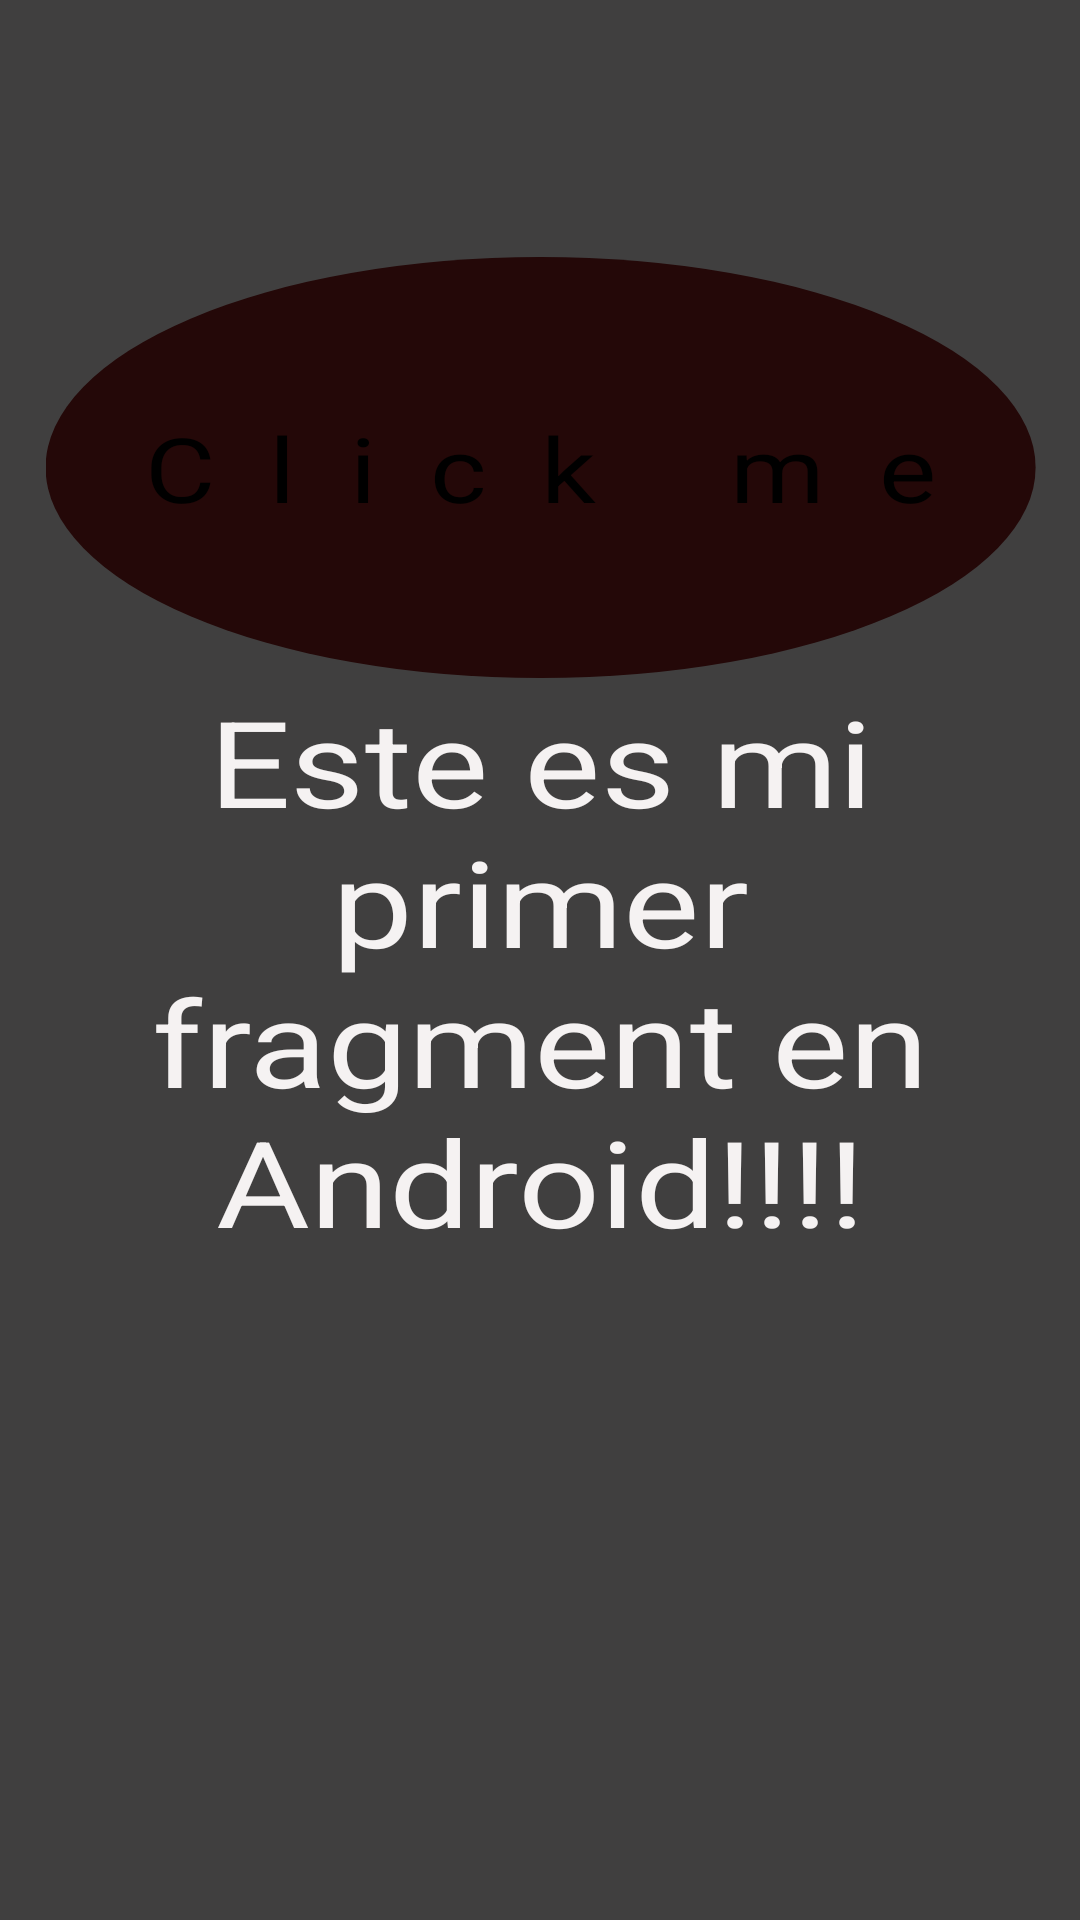

This screen was rendered from an Android layout file. Write that file and the resources it references.
<!-- AndroidManifest.xml: application theme Theme.HelloAndroidStudio -->
<!-- res/layout/fragment_first.xml -->
<?xml version="1.0" encoding="utf-8"?>
<FrameLayout xmlns:android="http://schemas.android.com/apk/res/android"
    xmlns:app="http://schemas.android.com/apk/res-auto"
    xmlns:tools="http://schemas.android.com/tools"
    android:layout_width="match_parent"
    android:layout_height="match_parent"
    android:background="#B18E8E"
    android:backgroundTint="#403F3F"
    tools:context=".FirstFragment">

    

    <androidx.constraintlayout.widget.ConstraintLayout
        android:layout_width="match_parent"
        android:layout_height="423dp"
        android:scaleX="1.2">

        <TextView
            android:id="@+id/textView"
            android:layout_width="wrap_content"
            android:layout_height="wrap_content"
            android:backgroundTint="#282020"
            android:foregroundTint="#FFFEFE"
            android:paddingStart="50dp"
            android:paddingEnd="50dp"
            android:shadowColor="#F5EDED"
            android:text="@string/hello_blank_fragment"
            android:textAlignment="center"
            android:textColor="#F5F2F2"
            android:textSize="40sp"
            app:layout_constraintBottom_toBottomOf="parent"
            app:layout_constraintEnd_toEndOf="parent"
            app:layout_constraintHorizontal_bias="0.0"
            app:layout_constraintStart_toStartOf="parent"
            app:layout_constraintTop_toBottomOf="@+id/showImage"
            app:layout_constraintVertical_bias="0.24" />

        <Button
            android:id="@+id/showImage"
            android:layout_width="wrap_content"
            android:layout_height="wrap_content"
            android:background="@drawable/circle"
            android:backgroundTint="#240808"
            android:letterSpacing="0.5"
            android:paddingHorizontal="20dp"
            android:paddingVertical="50dp"
            android:text="Click me"
            android:textSize="30sp"
            app:layout_constraintBottom_toBottomOf="parent"
            app:layout_constraintEnd_toEndOf="parent"
            app:layout_constraintStart_toStartOf="parent"
            app:layout_constraintTop_toTopOf="parent"
            app:layout_constraintVertical_bias="0.303" />

    </androidx.constraintlayout.widget.ConstraintLayout>

</FrameLayout>
<!-- resources referenced by this layout -->
<resources>
  <!-- drawable circle (drawable) -->
  <?xml version="1.0" encoding="utf-8"?>
  <selector xmlns:android="http://schemas.android.com/apk/res/android">
      <item>
          <shape android:shape="oval">
              <solid android:color="@color/classy" />
              <size android:width="30dp" android:height="30dp" />
          </shape>
      </item>
  </selector>
  <string name="hello_blank_fragment">Este es mi primer fragment en Android!!!!</string>
  <color name="classy">#DCE864</color>
</resources>
